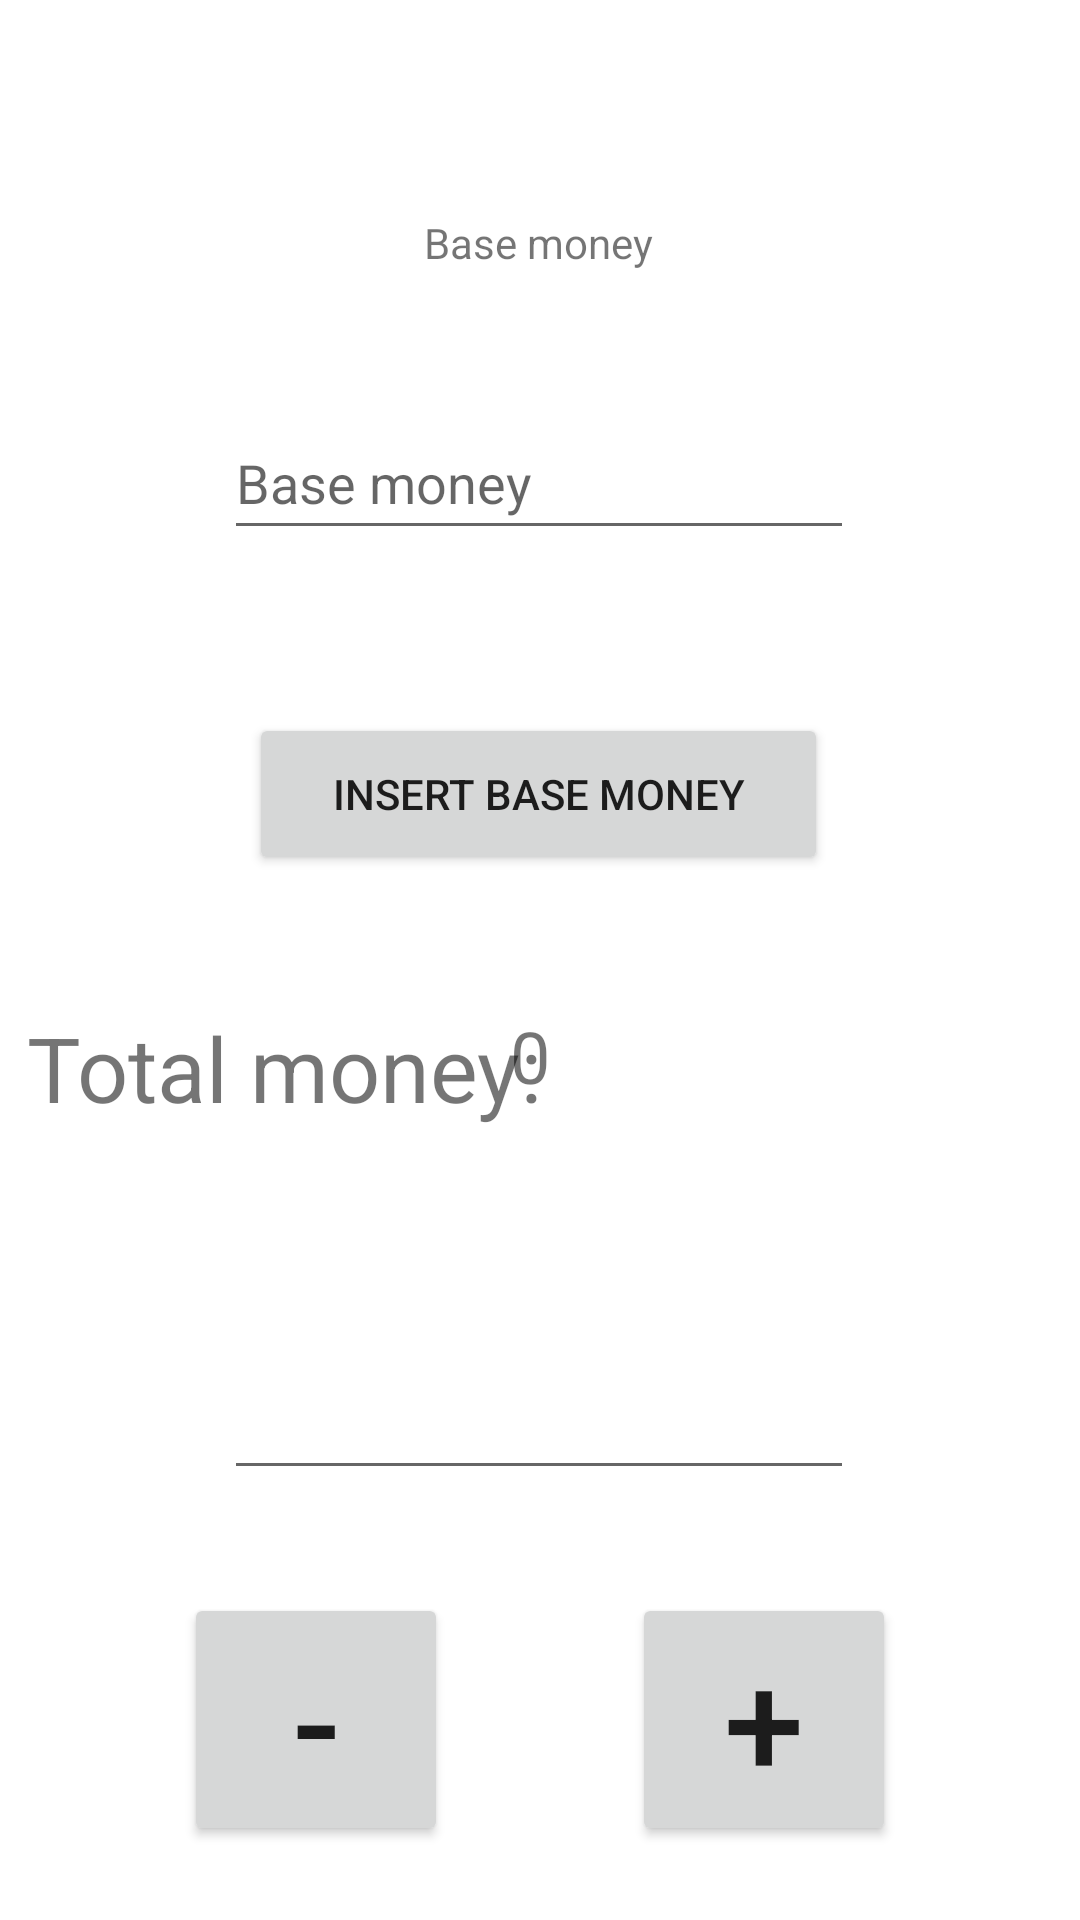

Reconstruct the res/layout file that produces this screen, plus the resources it refers to.
<!-- AndroidManifest.xml: application theme Theme.CapitalManager -->
<!-- res/layout/fragment_main.xml -->
<?xml version="1.0" encoding="utf-8"?>
<androidx.constraintlayout.widget.ConstraintLayout xmlns:android="http://schemas.android.com/apk/res/android"
    xmlns:app="http://schemas.android.com/apk/res-auto"
    xmlns:tools="http://schemas.android.com/tools"
    android:id="@+id/frameLayout"
    android:layout_width="match_parent"
    android:layout_height="match_parent"
    tools:context=".fragments.mainFragment">

    <Button
        android:id="@+id/main_addMoney"
        android:layout_width="wrap_content"
        android:layout_height="wrap_content"
        android:text="+"
        android:textSize="48sp"
        app:layout_constraintBottom_toBottomOf="parent"
        app:layout_constraintEnd_toEndOf="parent"
        app:layout_constraintStart_toEndOf="@+id/main_restMoney"
        app:layout_constraintTop_toBottomOf="@+id/main_changedMoney"
        app:layout_constraintVertical_bias="0.583" />

    <TextView
        android:id="@+id/main_titleBase"
        android:layout_width="wrap_content"
        android:layout_height="wrap_content"
        android:text="@string/base_money"
        app:layout_constraintBottom_toBottomOf="parent"
        app:layout_constraintEnd_toEndOf="parent"
        app:layout_constraintHorizontal_bias="0.498"
        app:layout_constraintStart_toStartOf="parent"
        app:layout_constraintTop_toTopOf="parent"
        app:layout_constraintVertical_bias="0.115" />

    <EditText
        android:id="@+id/main_baseMone"
        android:layout_width="wrap_content"
        android:layout_height="wrap_content"
        android:ems="10"
        android:hint="@string/base_money"
        android:inputType="numberDecimal"
        android:minHeight="48dp"
        app:layout_constraintBottom_toBottomOf="parent"
        app:layout_constraintEnd_toEndOf="parent"
        app:layout_constraintHorizontal_bias="0.497"
        app:layout_constraintStart_toStartOf="parent"
        app:layout_constraintTop_toBottomOf="@+id/main_titleBase"
        app:layout_constraintVertical_bias="0.09" />

    <Button
        android:id="@+id/main_insertBase"
        android:layout_width="193dp"
        android:layout_height="54dp"
        android:text="Insert base money"
        app:layout_constraintBottom_toBottomOf="parent"
        app:layout_constraintEnd_toEndOf="parent"
        app:layout_constraintHorizontal_bias="0.498"
        app:layout_constraintStart_toStartOf="parent"
        app:layout_constraintTop_toBottomOf="@+id/main_baseMone"
        app:layout_constraintVertical_bias="0.135" />

    <TextView
        android:id="@+id/main_totalMoney"
        android:layout_width="185dp"
        android:layout_height="45dp"
        android:text="Total money:"
        android:textSize="30sp"
        app:layout_constraintBottom_toBottomOf="parent"
        app:layout_constraintEnd_toEndOf="parent"
        app:layout_constraintHorizontal_bias="0.051"
        app:layout_constraintStart_toStartOf="parent"
        app:layout_constraintTop_toBottomOf="@+id/main_insertBase"
        app:layout_constraintVertical_bias="0.145" />

    <TextView
        android:id="@+id/main_resultMoney"
        android:layout_width="190dp"
        android:layout_height="48dp"
        android:text="0"
        android:textSize="24sp"
        app:layout_constraintBottom_toBottomOf="parent"
        app:layout_constraintEnd_toEndOf="parent"
        app:layout_constraintHorizontal_bias="1.0"
        app:layout_constraintStart_toEndOf="@+id/main_totalMoney"
        app:layout_constraintTop_toBottomOf="@+id/main_insertBase"
        app:layout_constraintVertical_bias="0.146" />

    <EditText
        android:id="@+id/main_changedMoney"
        android:layout_width="wrap_content"
        android:layout_height="wrap_content"
        android:ems="10"
        android:inputType="numberDecimal"
        android:minHeight="48dp"
        app:layout_constraintBottom_toBottomOf="parent"
        app:layout_constraintEnd_toEndOf="parent"
        app:layout_constraintHorizontal_bias="0.497"
        app:layout_constraintStart_toStartOf="parent"
        app:layout_constraintTop_toBottomOf="@+id/main_resultMoney"
        app:layout_constraintVertical_bias="0.312" />

    <Button
        android:id="@+id/main_restMoney"
        android:layout_width="wrap_content"
        android:layout_height="wrap_content"
        android:text="-"
        android:textSize="48sp"
        app:layout_constraintBottom_toBottomOf="parent"
        app:layout_constraintEnd_toStartOf="@+id/main_addMoney"
        app:layout_constraintHorizontal_bias="0.36"
        app:layout_constraintStart_toStartOf="parent"
        app:layout_constraintTop_toBottomOf="@+id/main_changedMoney"
        app:layout_constraintVertical_bias="0.583" />
</androidx.constraintlayout.widget.ConstraintLayout>
<!-- resources referenced by this layout -->
<resources>
  <string name="base_money">Base money</string>
  <style name="Theme.CapitalManager" parent="Theme.MaterialComponents.DayNight.DarkActionBar">
          
          <item name="colorPrimary">@color/purple_500</item>
          <item name="colorPrimaryVariant">@color/purple_700</item>
          <item name="colorOnPrimary">@color/white</item>
          
          <item name="colorSecondary">@color/teal_200</item>
          <item name="colorSecondaryVariant">@color/teal_700</item>
          <item name="colorOnSecondary">@color/black</item>
          
          <item name="android:statusBarColor">?attr/colorPrimaryVariant</item>
          
      </style>
  <!-- not gathered from this repository: default colours our renderer supplied (Android Studio template values) -->
  <color name="purple_500">#FF6200EE</color>
  <color name="purple_700">#FF3700B3</color>
  <color name="teal_200">#FF03DAC5</color>
  <color name="teal_700">#FF018786</color>
  <color name="black">#FF000000</color>
  <color name="white">#FFFFFFFF</color>
</resources>
